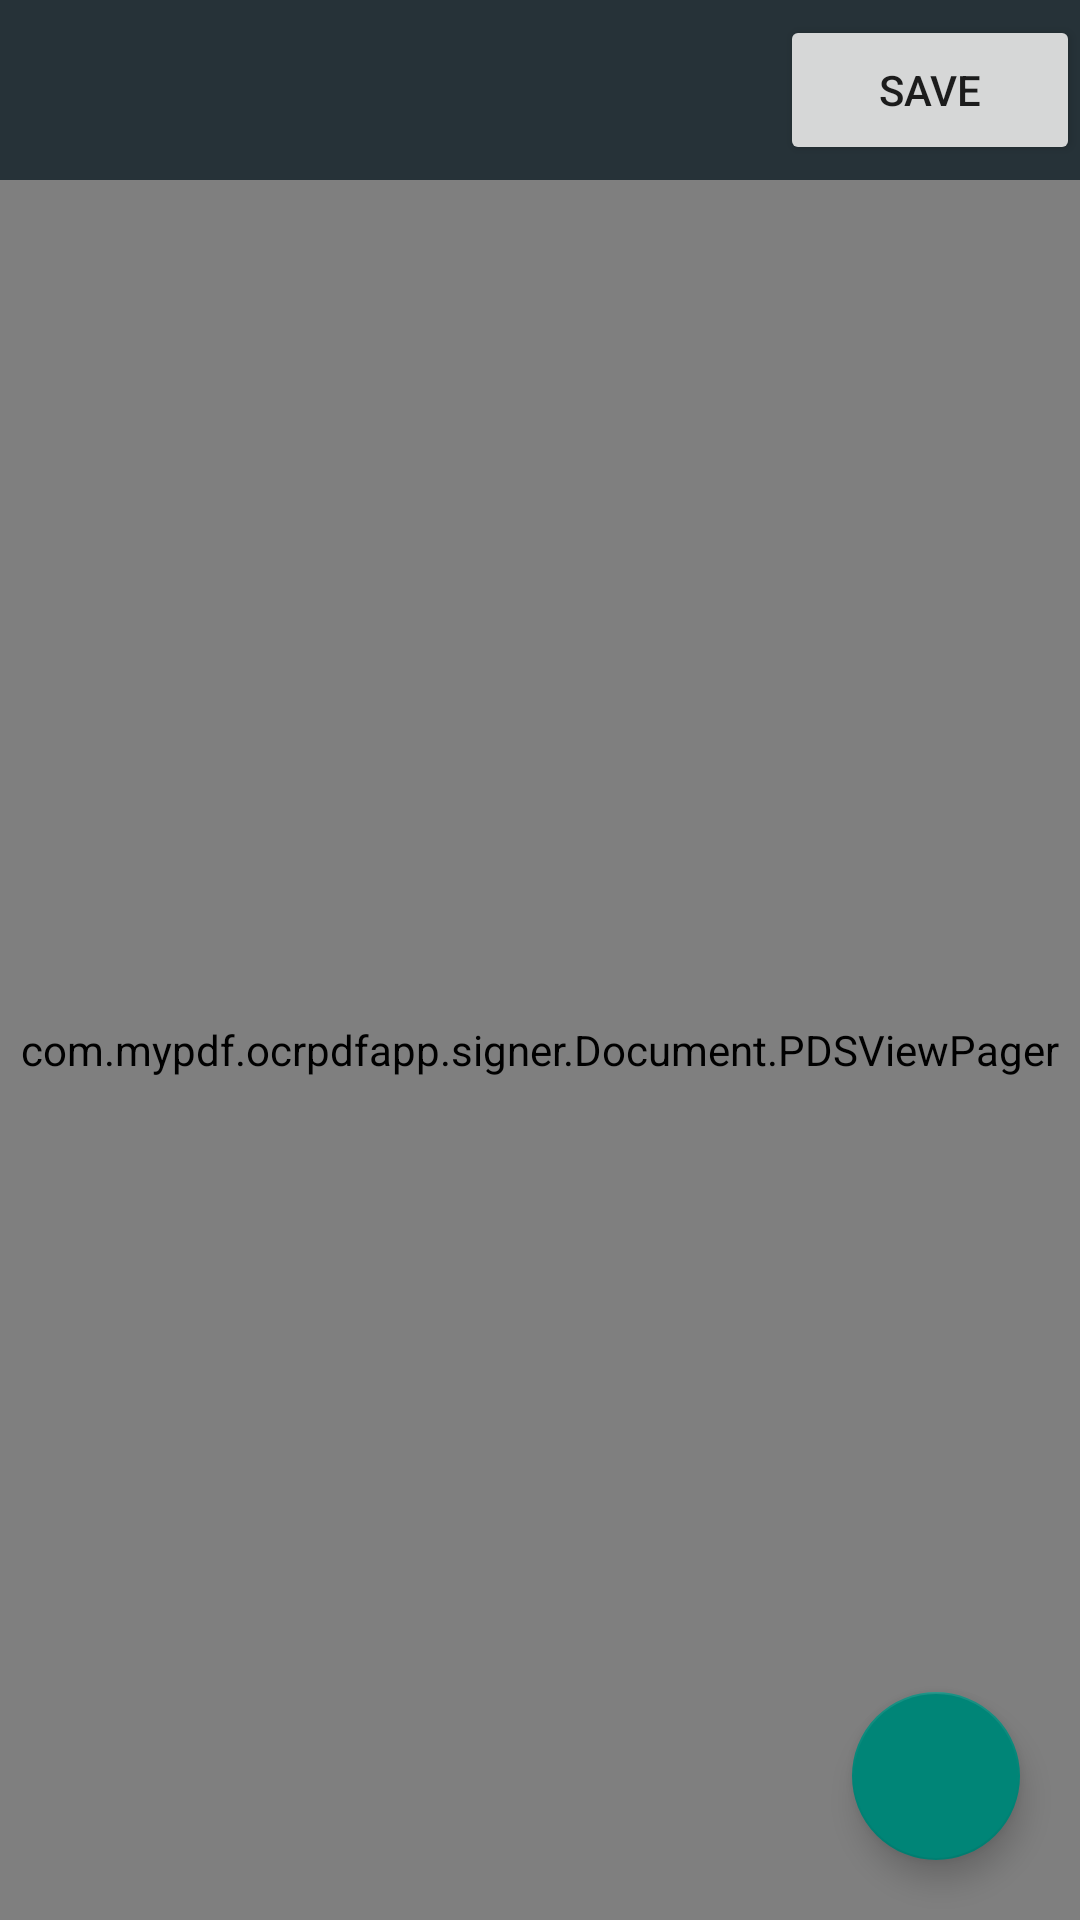

Layout XML and referenced resources for this Android screen:
<!-- AndroidManifest.xml: activity theme Theme.AppCompat.DayNight.NoActionBar -->
<!-- res/layout/activity_digital_signature.xml -->
<?xml version="1.0" encoding="utf-8"?>
<RelativeLayout xmlns:android="http://schemas.android.com/apk/res/android"
    xmlns:app="http://schemas.android.com/apk/res-auto"
    xmlns:tools="http://schemas.android.com/tools"
    android:id="@+id/docviewer"
    android:layout_width="match_parent"
    android:layout_height="match_parent"
    android:background="@android:color/darker_gray"
    tools:context=".signer.DigitalSignatureActivity">

    <RelativeLayout
        android:id="@+id/tool"
        android:layout_width="match_parent"
        android:layout_height="60dp"
        android:background="@color/grey_90">

        <Button
            android:id="@+id/btnSave"
            android:layout_width="100dp"
            android:layout_height="50dp"
            android:text="Save"
            android:layout_centerVertical="true"
            android:layout_alignParentEnd="true"/>


    </RelativeLayout>

    <FrameLayout
        android:layout_width="match_parent"
        android:layout_height="match_parent"
        android:layout_below="@+id/tool">

        <RelativeLayout
            android:layout_width="match_parent"
            android:layout_height="match_parent">

            <com.mypdf.ocrpdfapp.signer.Document.PDSViewPager
                android:id="@+id/viewpager"
                android:layout_width="match_parent"
                android:layout_height="match_parent" />
        </RelativeLayout>

        <LinearLayout
            android:id="@+id/pageNumberOverlay"
            android:layout_width="wrap_content"
            android:layout_height="wrap_content"
            android:layout_gravity="center|right|top"
            android:layout_marginTop="@dimen/pagenumber_overlay_margin_top"
            android:background="@drawable/pagenumber_indicator_theme"
            android:orientation="vertical">

            <TextView
                android:id="@+id/pageNumberTxt"
                android:layout_width="wrap_content"
                android:layout_height="wrap_content"
                android:layout_marginLeft="@dimen/pagenumber_left_margin"
                android:layout_marginTop="@dimen/pagenumber_top_bottom_margin"
                android:layout_marginRight="@dimen/pagenumber_right_margin"
                android:layout_marginBottom="@dimen/pagenumber_top_bottom_margin"
                android:background="@android:color/transparent"
                android:fontFamily="sans-serif"
                android:padding="0.0dip"
                android:textColor="@color/white"
                android:textSize="@dimen/textViewTextSize" />
        </LinearLayout>

        <ProgressBar
            android:id="@+id/savingProgress"
            style="?android:attr/progressBarStyle"
            android:layout_width="wrap_content"
            android:layout_height="wrap_content"
            android:layout_gravity="center_vertical|center_horizontal"
            android:visibility="invisible" />
    </FrameLayout>

    <com.google.android.material.floatingactionbutton.FloatingActionButton
        android:layout_width="wrap_content"
        android:id="@+id/fabSign"
        android:layout_height="wrap_content"
        android:layout_alignParentEnd="true"
        android:layout_margin="20dp"
        android:tint="@color/white"
        app:srcCompat="@drawable/ic_sign"
        android:layout_alignParentBottom="true"/>

</RelativeLayout>
<!-- resources referenced by this layout -->
<resources>
  <color name="grey_90">#263238</color>
  <color name="white">#FFFFFFFF</color>
  <dimen name="pagenumber_left_margin">15.0dip</dimen>
  <dimen name="pagenumber_overlay_margin_top">10.0dip</dimen>
  <dimen name="pagenumber_right_margin">15.0dip</dimen>
  <dimen name="pagenumber_top_bottom_margin">6.0dip</dimen>
  <dimen name="textViewTextSize">14.0sp</dimen>
</resources>
